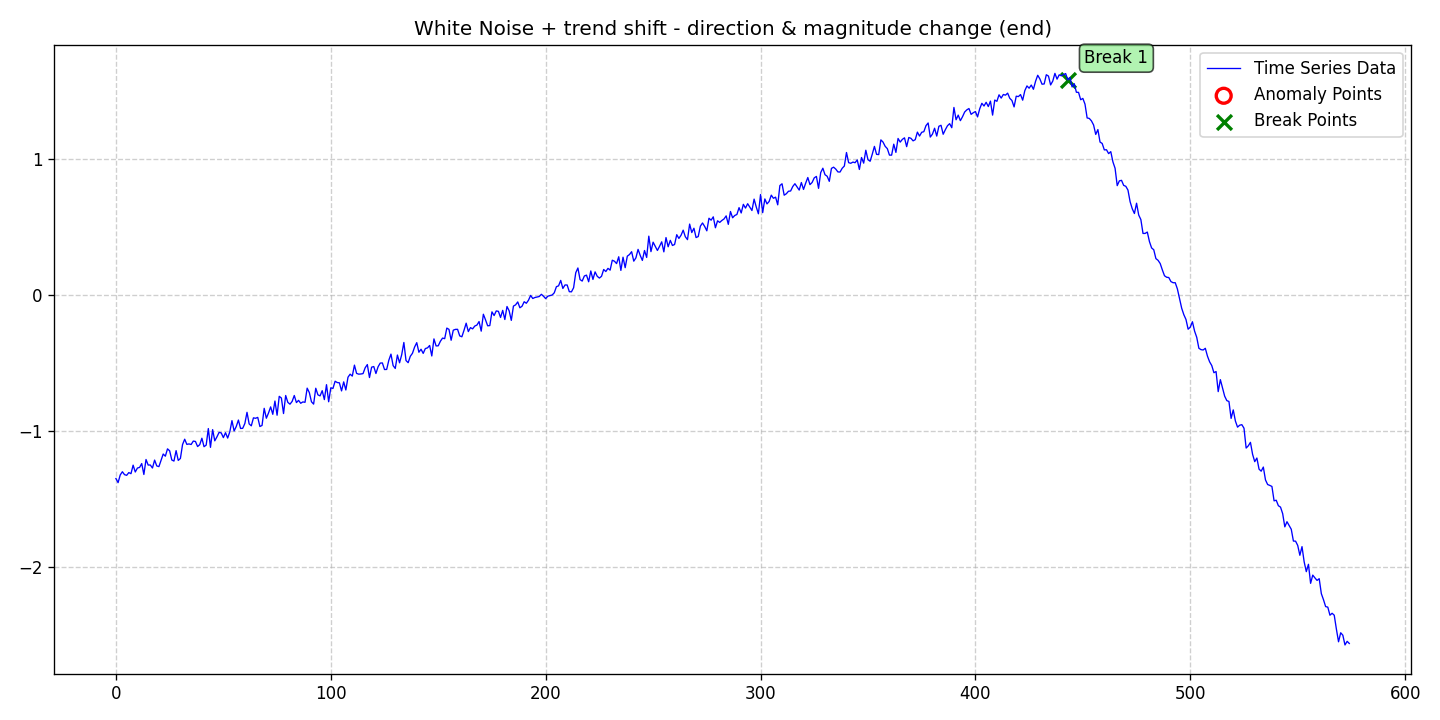

The table this chart was drawn from, first rows:
date, data, stationary, det_lin_up, det_lin_down, det_quad, det_cubic, det_exp, det_damped, stoc_trend, volatility, single_seas, multiple_seas, point_anom_single, point_anom_multi, collect_anom, context_anom, mean_shift, var_shift, trend_shift, point_anom_count, point_anom_location, point_anom_point, collect_anom_count
2020-01-01, -1.347, 0, 0, 0, 0, 0, 0, 0, 0, 0, 0, 0, 0, 0, 0, 0, 0, 0, 1, 0, none, , 0
2020-01-02, -1.377, 0, 0, 0, 0, 0, 0, 0, 0, 0, 0, 0, 0, 0, 0, 0, 0, 0, 1, 0, none, , 0
2020-01-03, -1.32, 0, 0, 0, 0, 0, 0, 0, 0, 0, 0, 0, 0, 0, 0, 0, 0, 0, 1, 0, none, , 0
2020-01-04, -1.297, 0, 0, 0, 0, 0, 0, 0, 0, 0, 0, 0, 0, 0, 0, 0, 0, 0, 1, 0, none, , 0
2020-01-05, -1.318, 0, 0, 0, 0, 0, 0, 0, 0, 0, 0, 0, 0, 0, 0, 0, 0, 0, 1, 0, none, , 0
2020-01-06, -1.323, 0, 0, 0, 0, 0, 0, 0, 0, 0, 0, 0, 0, 0, 0, 0, 0, 0, 1, 0, none, , 0
2020-01-07, -1.303, 0, 0, 0, 0, 0, 0, 0, 0, 0, 0, 0, 0, 0, 0, 0, 0, 0, 1, 0, none, , 0
2020-01-08, -1.311, 0, 0, 0, 0, 0, 0, 0, 0, 0, 0, 0, 0, 0, 0, 0, 0, 0, 1, 0, none, , 0
2020-01-09, -1.249, 0, 0, 0, 0, 0, 0, 0, 0, 0, 0, 0, 0, 0, 0, 0, 0, 0, 1, 0, none, , 0
2020-01-10, -1.299, 0, 0, 0, 0, 0, 0, 0, 0, 0, 0, 0, 0, 0, 0, 0, 0, 0, 1, 0, none, , 0
2020-01-11, -1.27, 0, 0, 0, 0, 0, 0, 0, 0, 0, 0, 0, 0, 0, 0, 0, 0, 0, 1, 0, none, , 0
2020-01-12, -1.265, 0, 0, 0, 0, 0, 0, 0, 0, 0, 0, 0, 0, 0, 0, 0, 0, 0, 1, 0, none, , 0
2020-01-13, -1.237, 0, 0, 0, 0, 0, 0, 0, 0, 0, 0, 0, 0, 0, 0, 0, 0, 0, 1, 0, none, , 0
2020-01-14, -1.317, 0, 0, 0, 0, 0, 0, 0, 0, 0, 0, 0, 0, 0, 0, 0, 0, 0, 1, 0, none, , 0
2020-01-15, -1.207, 0, 0, 0, 0, 0, 0, 0, 0, 0, 0, 0, 0, 0, 0, 0, 0, 0, 1, 0, none, , 0
2020-01-16, -1.248, 0, 0, 0, 0, 0, 0, 0, 0, 0, 0, 0, 0, 0, 0, 0, 0, 0, 1, 0, none, , 0
2020-01-17, -1.247, 0, 0, 0, 0, 0, 0, 0, 0, 0, 0, 0, 0, 0, 0, 0, 0, 0, 1, 0, none, , 0
2020-01-18, -1.27, 0, 0, 0, 0, 0, 0, 0, 0, 0, 0, 0, 0, 0, 0, 0, 0, 0, 1, 0, none, , 0
2020-01-19, -1.211, 0, 0, 0, 0, 0, 0, 0, 0, 0, 0, 0, 0, 0, 0, 0, 0, 0, 1, 0, none, , 0
2020-01-20, -1.254, 0, 0, 0, 0, 0, 0, 0, 0, 0, 0, 0, 0, 0, 0, 0, 0, 0, 1, 0, none, , 0
2020-01-21, -1.259, 0, 0, 0, 0, 0, 0, 0, 0, 0, 0, 0, 0, 0, 0, 0, 0, 0, 1, 0, none, , 0
2020-01-22, -1.214, 0, 0, 0, 0, 0, 0, 0, 0, 0, 0, 0, 0, 0, 0, 0, 0, 0, 1, 0, none, , 0
2020-01-23, -1.167, 0, 0, 0, 0, 0, 0, 0, 0, 0, 0, 0, 0, 0, 0, 0, 0, 0, 1, 0, none, , 0
2020-01-24, -1.183, 0, 0, 0, 0, 0, 0, 0, 0, 0, 0, 0, 0, 0, 0, 0, 0, 0, 1, 0, none, , 0
2020-01-25, -1.129, 0, 0, 0, 0, 0, 0, 0, 0, 0, 0, 0, 0, 0, 0, 0, 0, 0, 1, 0, none, , 0
2020-01-26, -1.143, 0, 0, 0, 0, 0, 0, 0, 0, 0, 0, 0, 0, 0, 0, 0, 0, 0, 1, 0, none, , 0
2020-01-27, -1.211, 0, 0, 0, 0, 0, 0, 0, 0, 0, 0, 0, 0, 0, 0, 0, 0, 0, 1, 0, none, , 0
2020-01-28, -1.219, 0, 0, 0, 0, 0, 0, 0, 0, 0, 0, 0, 0, 0, 0, 0, 0, 0, 1, 0, none, , 0
2020-01-29, -1.142, 0, 0, 0, 0, 0, 0, 0, 0, 0, 0, 0, 0, 0, 0, 0, 0, 0, 1, 0, none, , 0
2020-01-30, -1.214, 0, 0, 0, 0, 0, 0, 0, 0, 0, 0, 0, 0, 0, 0, 0, 0, 0, 1, 0, none, , 0
2020-01-31, -1.199, 0, 0, 0, 0, 0, 0, 0, 0, 0, 0, 0, 0, 0, 0, 0, 0, 0, 1, 0, none, , 0
2020-02-01, -1.097, 0, 0, 0, 0, 0, 0, 0, 0, 0, 0, 0, 0, 0, 0, 0, 0, 0, 1, 0, none, , 0
2020-02-02, -1.058, 0, 0, 0, 0, 0, 0, 0, 0, 0, 0, 0, 0, 0, 0, 0, 0, 0, 1, 0, none, , 0
2020-02-03, -1.096, 0, 0, 0, 0, 0, 0, 0, 0, 0, 0, 0, 0, 0, 0, 0, 0, 0, 1, 0, none, , 0
2020-02-04, -1.093, 0, 0, 0, 0, 0, 0, 0, 0, 0, 0, 0, 0, 0, 0, 0, 0, 0, 1, 0, none, , 0
2020-02-05, -1.097, 0, 0, 0, 0, 0, 0, 0, 0, 0, 0, 0, 0, 0, 0, 0, 0, 0, 1, 0, none, , 0
2020-02-06, -1.072, 0, 0, 0, 0, 0, 0, 0, 0, 0, 0, 0, 0, 0, 0, 0, 0, 0, 1, 0, none, , 0
2020-02-07, -1.074, 0, 0, 0, 0, 0, 0, 0, 0, 0, 0, 0, 0, 0, 0, 0, 0, 0, 1, 0, none, , 0
2020-02-08, -1.112, 0, 0, 0, 0, 0, 0, 0, 0, 0, 0, 0, 0, 0, 0, 0, 0, 0, 1, 0, none, , 0
2020-02-09, -1.098, 0, 0, 0, 0, 0, 0, 0, 0, 0, 0, 0, 0, 0, 0, 0, 0, 0, 1, 0, none, , 0
2020-02-10, -1.051, 0, 0, 0, 0, 0, 0, 0, 0, 0, 0, 0, 0, 0, 0, 0, 0, 0, 1, 0, none, , 0
2020-02-11, -1.113, 0, 0, 0, 0, 0, 0, 0, 0, 0, 0, 0, 0, 0, 0, 0, 0, 0, 1, 0, none, , 0
2020-02-12, -1.101, 0, 0, 0, 0, 0, 0, 0, 0, 0, 0, 0, 0, 0, 0, 0, 0, 0, 1, 0, none, , 0
2020-02-13, -0.9796, 0, 0, 0, 0, 0, 0, 0, 0, 0, 0, 0, 0, 0, 0, 0, 0, 0, 1, 0, none, , 0
2020-02-14, -1.118, 0, 0, 0, 0, 0, 0, 0, 0, 0, 0, 0, 0, 0, 0, 0, 0, 0, 1, 0, none, , 0
2020-02-15, -0.9874, 0, 0, 0, 0, 0, 0, 0, 0, 0, 0, 0, 0, 0, 0, 0, 0, 0, 1, 0, none, , 0
2020-02-16, -1.07, 0, 0, 0, 0, 0, 0, 0, 0, 0, 0, 0, 0, 0, 0, 0, 0, 0, 1, 0, none, , 0
2020-02-17, -1.041, 0, 0, 0, 0, 0, 0, 0, 0, 0, 0, 0, 0, 0, 0, 0, 0, 0, 1, 0, none, , 0
2020-02-18, -1.008, 0, 0, 0, 0, 0, 0, 0, 0, 0, 0, 0, 0, 0, 0, 0, 0, 0, 1, 0, none, , 0
2020-02-19, -1.011, 0, 0, 0, 0, 0, 0, 0, 0, 0, 0, 0, 0, 0, 0, 0, 0, 0, 1, 0, none, , 0
2020-02-20, -1.046, 0, 0, 0, 0, 0, 0, 0, 0, 0, 0, 0, 0, 0, 0, 0, 0, 0, 1, 0, none, , 0
2020-02-21, -1.01, 0, 0, 0, 0, 0, 0, 0, 0, 0, 0, 0, 0, 0, 0, 0, 0, 0, 1, 0, none, , 0
2020-02-22, -1.049, 0, 0, 0, 0, 0, 0, 0, 0, 0, 0, 0, 0, 0, 0, 0, 0, 0, 1, 0, none, , 0
2020-02-23, -1.003, 0, 0, 0, 0, 0, 0, 0, 0, 0, 0, 0, 0, 0, 0, 0, 0, 0, 1, 0, none, , 0
2020-02-24, -0.9213, 0, 0, 0, 0, 0, 0, 0, 0, 0, 0, 0, 0, 0, 0, 0, 0, 0, 1, 0, none, , 0
2020-02-25, -0.9974, 0, 0, 0, 0, 0, 0, 0, 0, 0, 0, 0, 0, 0, 0, 0, 0, 0, 1, 0, none, , 0
2020-02-26, -0.9641, 0, 0, 0, 0, 0, 0, 0, 0, 0, 0, 0, 0, 0, 0, 0, 0, 0, 1, 0, none, , 0
2020-02-27, -0.9169, 0, 0, 0, 0, 0, 0, 0, 0, 0, 0, 0, 0, 0, 0, 0, 0, 0, 1, 0, none, , 0
2020-02-28, -0.9788, 0, 0, 0, 0, 0, 0, 0, 0, 0, 0, 0, 0, 0, 0, 0, 0, 0, 1, 0, none, , 0
2020-02-29, -0.9777, 0, 0, 0, 0, 0, 0, 0, 0, 0, 0, 0, 0, 0, 0, 0, 0, 0, 1, 0, none, , 0
... 515 more rows
